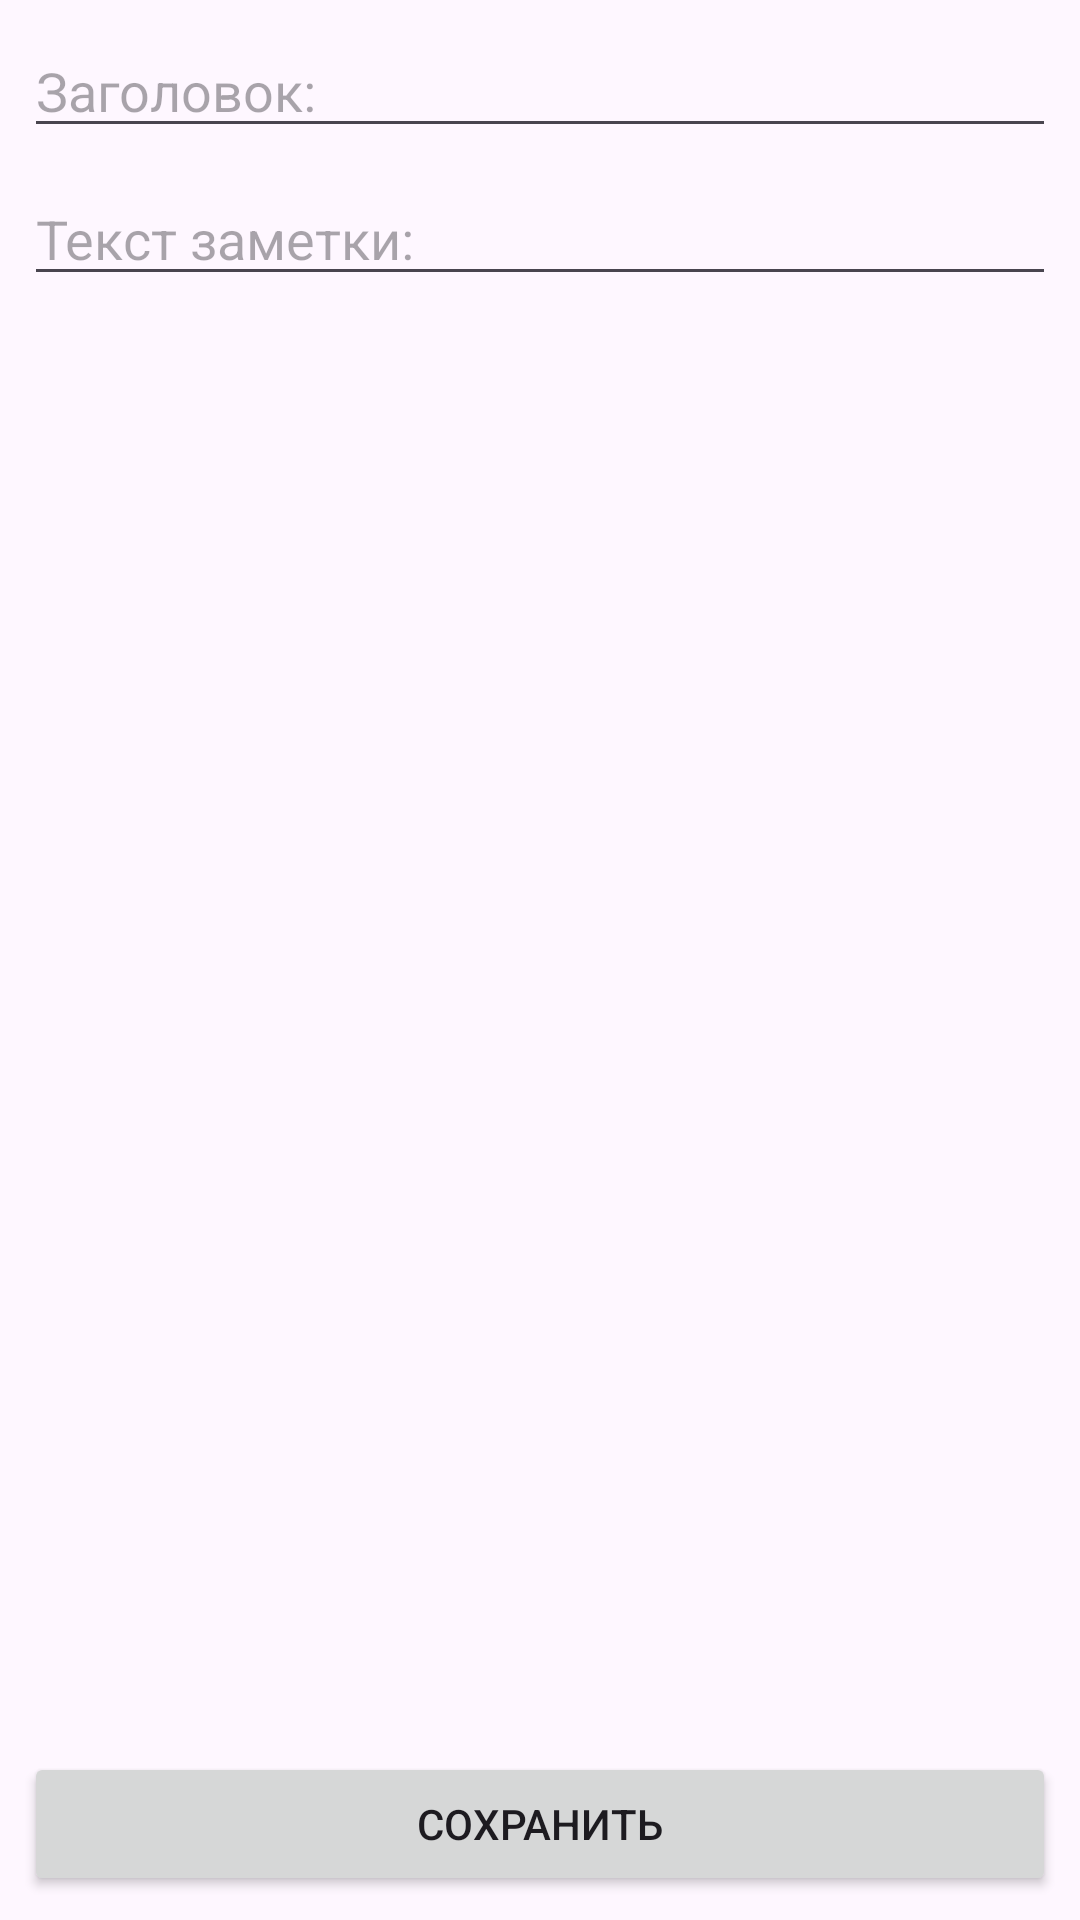

Produce the Android XML layout that renders to this screen, including the resource entries it uses.
<!-- AndroidManifest.xml: application theme Red.Theme.Notes -->
<!-- res/layout/fragment_note_detail.xml -->
<?xml version="1.0" encoding="utf-8"?>
<androidx.constraintlayout.widget.ConstraintLayout xmlns:android="http://schemas.android.com/apk/res/android"
    xmlns:app="http://schemas.android.com/apk/res-auto"
    xmlns:tools="http://schemas.android.com/tools"
    android:layout_width="match_parent"
    android:layout_height="match_parent">

    <EditText
        android:id="@+id/et_title"
        android:layout_width="match_parent"
        android:layout_height="wrap_content"
        android:ems="10"
        android:layout_margin="8dp"
        android:inputType="text"
        android:hint="Заголовок:"
        app:layout_constraintEnd_toEndOf="parent"
        app:layout_constraintStart_toStartOf="parent"
        app:layout_constraintTop_toTopOf="parent" />
    <EditText
        android:id="@+id/et_description"
        android:layout_width="match_parent"
        android:layout_height="0dp"
        android:layout_margin="8dp"
        android:inputType="textMultiLine"
        app:layout_constraintTop_toBottomOf="@+id/et_title"
        android:hint="Текст заметки:"
        />

    <Button
        android:id="@+id/button"
        android:layout_width="match_parent"
        android:layout_height="wrap_content"
        android:text="Сохранить"
        android:layout_margin="8dp"
        app:layout_constraintBottom_toBottomOf="parent"
        app:layout_constraintEnd_toEndOf="parent"
        app:layout_constraintStart_toStartOf="parent" />

</androidx.constraintlayout.widget.ConstraintLayout>
<!-- resources referenced by this layout -->
<resources>
  <style name="Red.Theme.Notes" parent="Theme.Material3.Light">
          <item name="noteItemBackground">#F16D5B</item>
          <item name="backgroundScreen">#40F1524D</item>
          <item name="colorPrimary">#CC5040</item>
      </style>
</resources>
